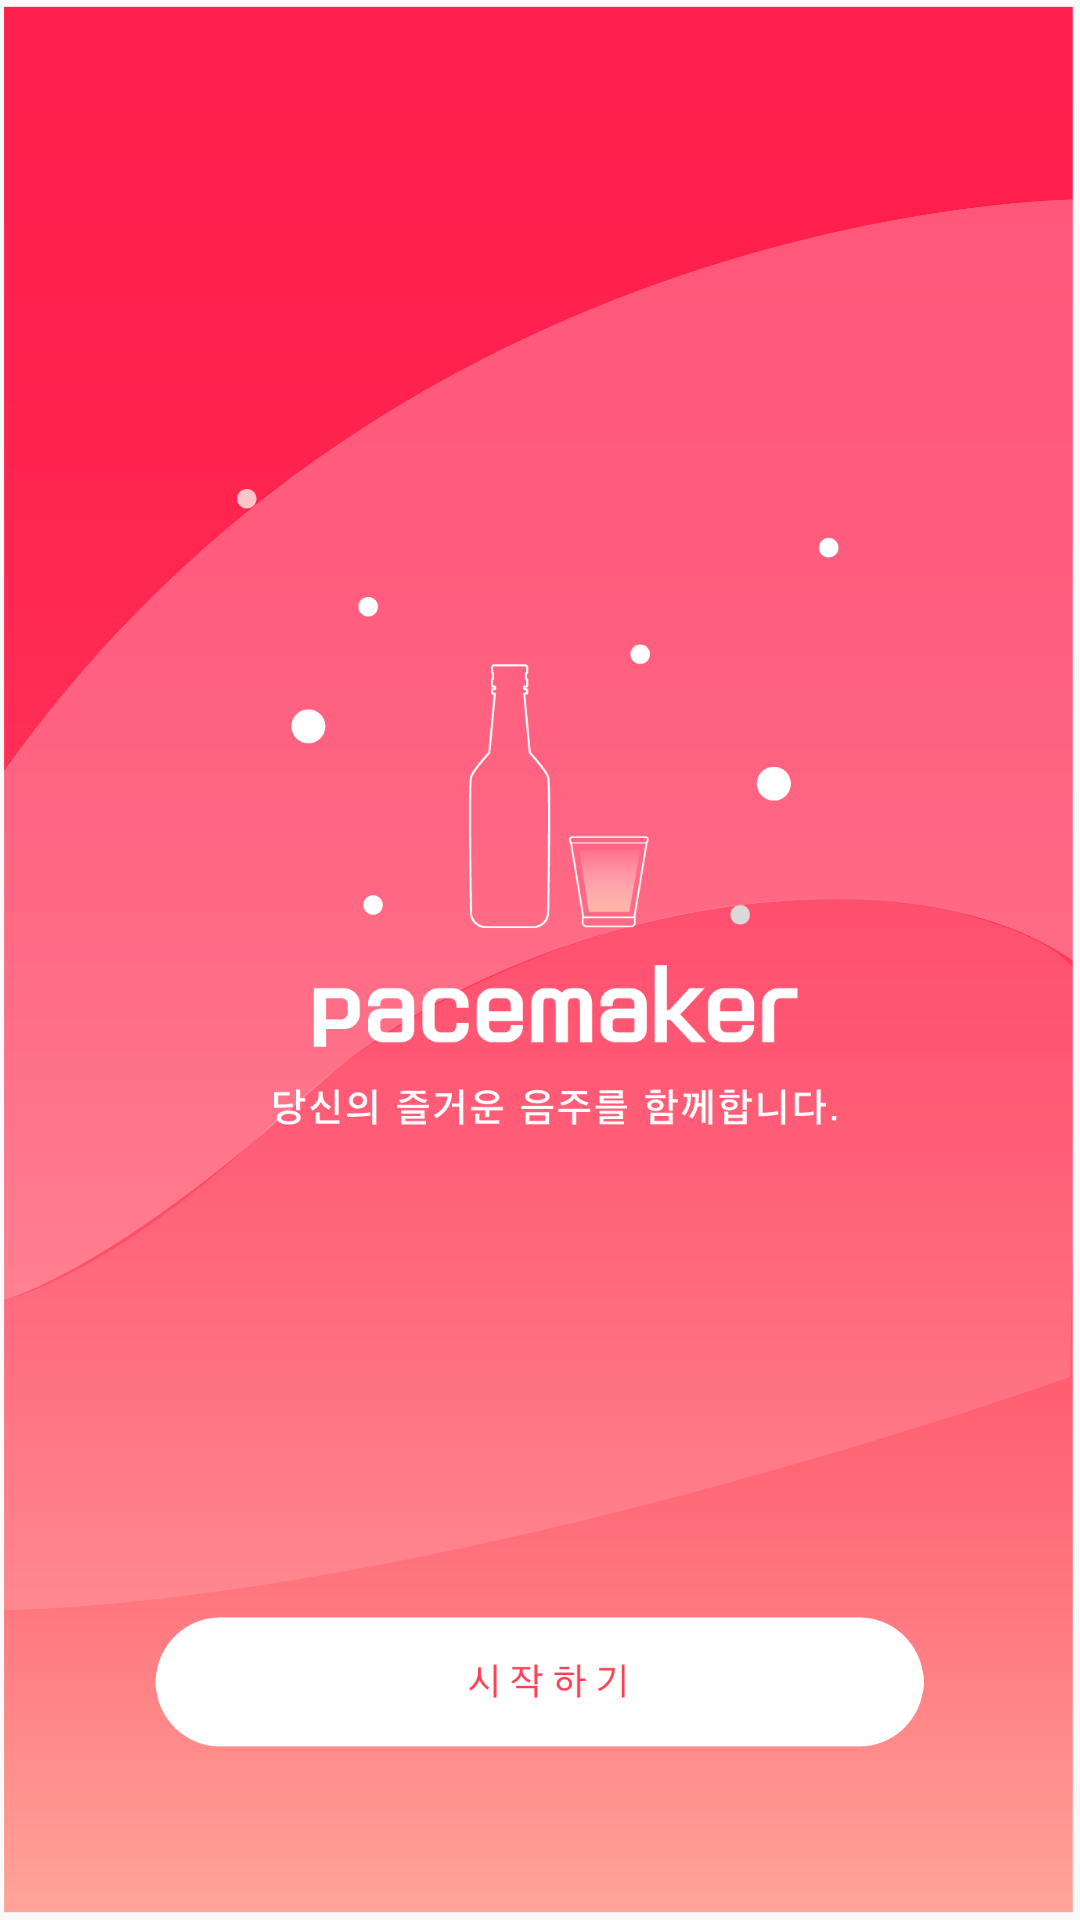

Produce the Android XML layout that renders to this screen, including the resource entries it uses.
<!-- AndroidManifest.xml: application theme AppTheme -->
<!-- res/layout/activity_start.xml -->
<?xml version="1.0" encoding="utf-8"?>
<FrameLayout xmlns:android="http://schemas.android.com/apk/res/android"
    xmlns:app="http://schemas.android.com/apk/res-auto"
    xmlns:tools="http://schemas.android.com/tools"
    android:layout_width="match_parent"
    android:layout_height="match_parent"
    tools:context=".StartActivity"
    android:background="@drawable/intro_bg3">
    
    <ImageView
        android:id="@+id/intro_logo"
        android:layout_width="215dp"
        android:layout_height="215dp"
        android:layout_gravity="center_horizontal"
        android:layout_marginTop="163dp"
        android:src="@drawable/intro_logo"
        />

    <ImageView
        android:id="@+id/intro_start_button"
        android:layout_width="258.25dp"
        android:layout_height="43.25dp"
        android:src="@drawable/start_button"
        android:layout_gravity="center_horizontal|bottom"
        android:layout_marginBottom="57.5dp"
        />

</FrameLayout>
<!-- resources referenced by this layout -->
<resources>
  <!-- drawable intro_bg3: png bitmap (drawable-xxhdpi, 72226 bytes) -->
  <!-- drawable intro_logo: png bitmap (drawable, 20839 bytes) -->
  <!-- drawable start_button: png bitmap (drawable, 5157 bytes) -->
  <style name="AppTheme" parent="Theme.AppCompat.Light.NoActionBar">
          
          <item name="colorPrimary">@color/colorPrimary</item>
          <item name="colorPrimaryDark">@color/colorPrimaryDark</item>
          <item name="colorAccent">@color/colorAccent</item>
      </style>
  <color name="colorPrimary">#008577</color>
  <color name="colorPrimaryDark">#00574B</color>
  <color name="colorAccent">#D81B60</color>
</resources>
